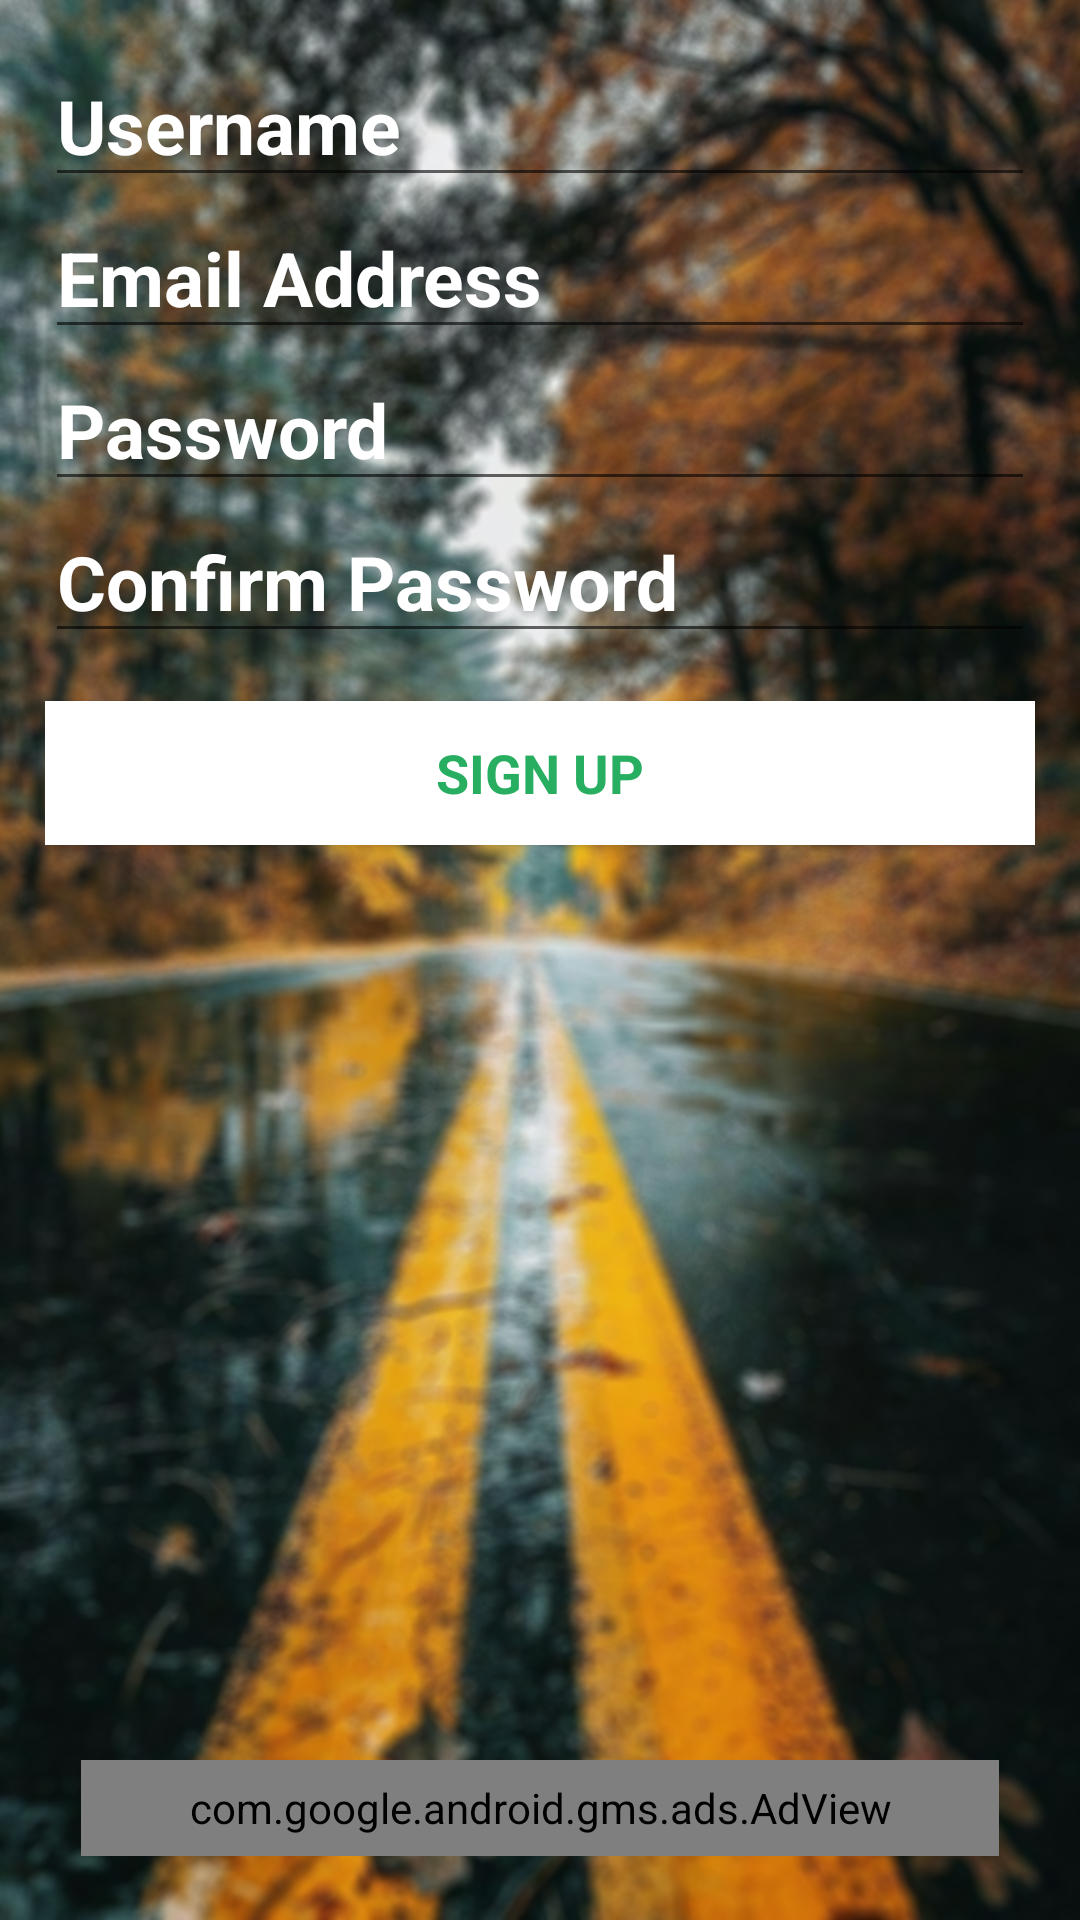

Layout XML and referenced resources for this Android screen:
<!-- AndroidManifest.xml: application theme Theme.AppCompat.Light.NoActionBar -->
<!-- res/layout/activity_register.xml -->
<?xml version="1.0" encoding="utf-8"?>

<LinearLayout xmlns:android="http://schemas.android.com/apk/res/android"
    xmlns:app="http://schemas.android.com/apk/res-auto"
    xmlns:tools="http://schemas.android.com/tools"
    android:layout_width="match_parent"
    android:layout_height="match_parent"
    android:background="@drawable/road"
    android:gravity="top"
    android:orientation="vertical"
    android:paddingLeft="@dimen/activity_horizontal_margin"
    android:paddingTop="@dimen/activity_vertical_margin"
    android:paddingRight="@dimen/activity_horizontal_margin"
    android:paddingBottom="@dimen/activity_vertical_margin"
    tools:context="com.examplecompany.hamrochat.RegisterActivity">


    <AutoCompleteTextView
        android:id="@+id/register_username"
        android:layout_width="match_parent"
        android:layout_height="wrap_content"
        android:hint="@string/username"
        android:imeOptions="actionNext"
        android:inputType="textNoSuggestions"
        android:maxLines="1"
        android:textColor="@color/white"
        android:textColorHint="@color/white"
        android:textIsSelectable="false"
        android:textSize="25sp"
        android:textStyle="bold" />


    <AutoCompleteTextView
        android:id="@+id/register_email"
        android:layout_width="match_parent"
        android:layout_height="wrap_content"
        android:hint="@string/email"
        android:imeOptions="actionNext"
        android:inputType="textEmailAddress"
        android:maxLines="1"
        android:textColor="@color/white"
        android:textColorHint="@color/white"
        android:textIsSelectable="false"
        android:textSize="25sp"
        android:textStyle="bold" />


    <EditText
        android:id="@+id/register_password"
        android:layout_width="match_parent"
        android:layout_height="wrap_content"
        android:hint="@string/pw"
        android:imeOptions="actionNext"
        android:inputType="textPassword"
        android:maxLines="1"
        android:textColor="@color/white"
        android:textColorHint="@color/white"
        android:textSize="25sp"
        android:textStyle="bold" />


    <EditText
        android:id="@+id/register_confirm_password"
        android:layout_width="match_parent"
        android:layout_height="wrap_content"
        android:hint="@string/confirmPw"
        android:imeActionLabel="@string/action_sign_up"
        android:imeOptions="actionUnspecified"
        android:inputType="textPassword"
        android:maxLines="1"
        android:textColor="@color/white"
        android:textColorHint="@color/white"
        android:textSize="25sp"
        android:textStyle="bold" />


    <Button
        android:id="@+id/register_sign_up_button"
        style="?android:textAppearanceMedium"
        android:layout_width="match_parent"
        android:layout_height="wrap_content"
        android:layout_marginTop="16dp"
        android:background="@color/white"
        android:onClick="signUp"
        android:text="@string/action_sign_up"
        android:textColor="@color/green"
        android:textStyle="bold" />

    <com.google.android.gms.ads.AdView
        android:id="@+id/adView"
        android:layout_width="306dp"
        android:layout_height="32dp"
        android:layout_gravity="bottom|center"
        android:layout_marginTop="305dp"
        android:layout_marginBottom="1dp"
        app:adSize="BANNER"
        app:adUnitId="PUT YOUR BANNER AD UNIT ID HERE">

    </com.google.android.gms.ads.AdView>


</LinearLayout>
<!-- resources referenced by this layout -->
<resources>
  <color name="green">#27AE60</color>
  <color name="white">#FFFFFF</color>
  <dimen name="activity_horizontal_margin">15dp</dimen>
  <dimen name="activity_vertical_margin">15dp</dimen>
  <!-- drawable road: jpg bitmap (drawable, 619653 bytes) -->
  <string name="action_sign_up">Sign up</string>
  <string name="confirmPw">Confirm Password</string>
  <string name="email">Email Address</string>
  <string name="pw">Password</string>
  <string name="username">Username</string>
</resources>
